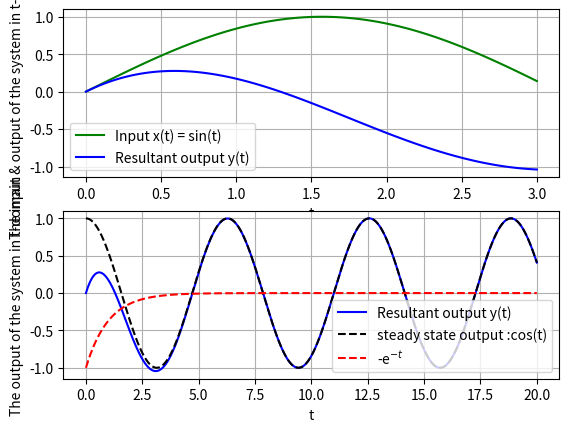

Write Python code to recreate this figure.
import numpy as np 
import matplotlib.pyplot as plt 
from pylab import *

t = np.linspace(0,20,1000)
t1 = np.linspace(0,3,100)

x1 = np.sin(t1) #input to the system.

y_o = np.cos(t) - np.exp(-t) #steady state output of the system
y_o1 = np.cos(t1) - np.exp(-t1) #for plotting wrt t1 .thats it.

y1 = np.cos(t)
y2 = -np.exp(-t)
subplot(2,1,1)
plt.plot(t1,x1,'g',label = 'Input x(t) = sin(t)')
plt.plot(t1,y_o1,'b',label = 'Resultant output y(t)')
plt.grid()
plt.legend()
plt.xlabel('t')
plt.ylabel('The input & output of the system in t-domain')

subplot(2,1,2)
plt.plot(t,y_o,'b',label = 'Resultant output y(t)')
plt.plot(t,y1,'k',linestyle='dashed',label= 'steady state output :cos(t)')
plt.plot(t,y2,'r',linestyle='dashed',label = '-e$^{-t}$')
plt.grid()
plt.legend()
plt.xlabel('t')
plt.ylabel('The output of the system in t-domain')
plt.show()

